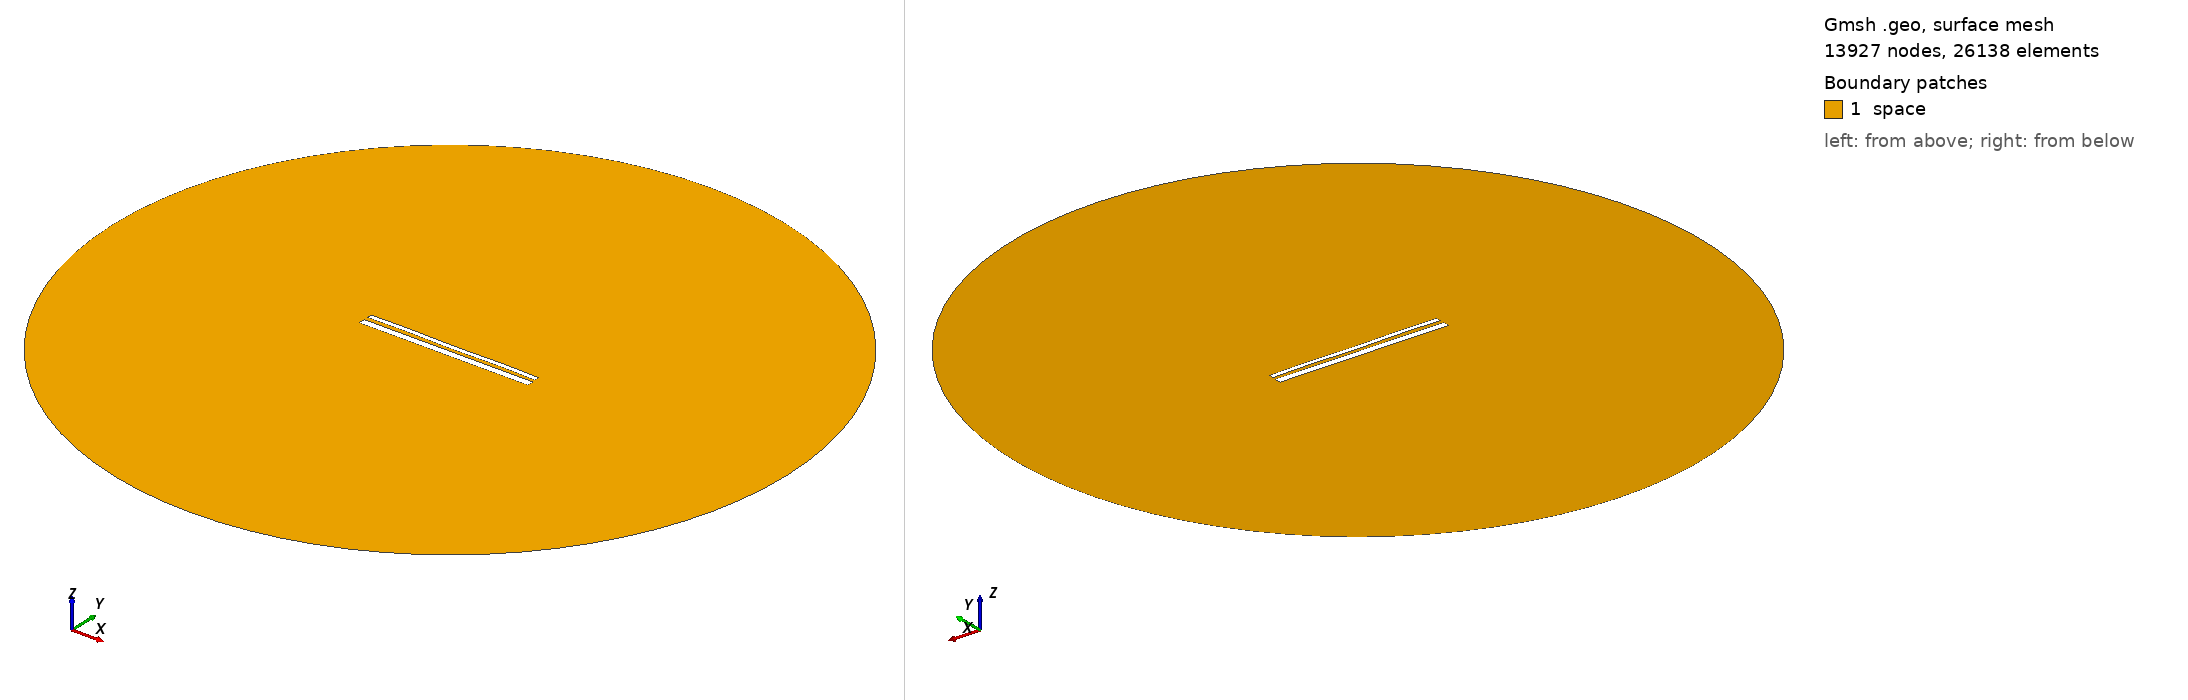

Gmsh geometry script, surface-meshed: 13927 nodes, 26138 surface elements. Boundary patches (legend numbers): 1 space. Left view from above one corner, right view from below the opposite corner. Legend entries are the model's physical surfaces. The drawing asked Gmsh for element sizes between 1% and 20% of the model's largest extent; the script's own settings can give other sizes.

=== 13815.geo (drawn) ===
//---------------------------------------
// Geometry kernel
//---------------------------------------

SetFactory("OpenCASCADE");



//---------------------------------------
// Parameters of the geometry
//---------------------------------------

// Overetch of the upper plate
overetch = 0.5;

// Distance between the plates
distance = 2.0;

// Discretization over the x axis (for the deformation)
nx = 50; 

// Length of the plate
L = 100 - overetch; 

// Number of modes
n = 4; 

// 1st mode coefficient
coeff(1) = -0.15;
beta(1) = 0.596864 * 3.1415926535 / L;

// 2nd mode coefficient
coeff(2) = 0.0;
beta(2) = 1.49418 * 3.1415926535 / L;

// 3rd mode coefficient
coeff(3) = 0.0;
beta(3) = 2.50025 * 3.1415926535 / L;

// 4th mode coefficient
coeff(4) = 0.15;
beta(4) = 3.49999 * 3.1415926535 / L;



//---------------------------------------
// Upper plate (deformed rectangle)
//---------------------------------------

// Coordiantes of the upper plate
xmin = -50;
xmax = 50 - overetch;

// Height of the upper plate
yheight = 4 - 2 * overetch;

// Indexes of the points
UpperID[] = {};
LowerID[] = {};
LeftID[] = {};
RightID[] = {};

// Point index
p = 1;

// Horizontal edges
For i In {1:nx}
    x = xmin + (i-1)*(xmax - xmin)/(nx-1);

    y_bottom = distance / 2 + overetch;
    For j In {1:n}
        C = (Cosh(beta(j)*L) + Cos(beta(j)*L)) / (Sinh(beta(j)*L) + Sin(beta(j)*L));
        y_bottom  = y_bottom + coeff(j) * (Cosh(beta(j)*(x+50)) - Cos(beta(j)*(x+50)) - C * (Sinh(beta(j)*(x+50)) - Sin(beta(j)*(x+50))));
    EndFor

    y_top = y_bottom + yheight;

    Point(p) = {x, y_top, 0, 1.0};
    UpperID[i] = p;
    p = p + 1;

    Point(p) = {x, y_bottom, 0, 1.0};
    LowerID[i] = p;
    p = p + 1;
EndFor

// Create point lists
UpperPts[] = {}; LowerPts[] = {};
For i In {1:nx}
  UpperPts[] += {UpperID[i]};
  LowerPts[] += {LowerID[i]};
EndFor

// Build splines
Spline(1) = {UpperPts[]};
Spline(2) = {LowerPts[]};
Line(3) = {LowerPts[nx-1], UpperPts[nx-1]};
Line(4) = {LowerPts[0], UpperPts[0]};

// Build the plane surface
Curve Loop(1) = {2, 3, -1, -4};
Plane Surface(1) = {1};



//---------------------------------------
// Lower plate (rectangle)
//---------------------------------------

// Vertices
Point(1001) = {-50, -1, 0, 1.0};
Point(1002) = { 50, -1, 0, 1.0};
Point(1003) = { 50,  -5, 0, 1.0};
Point(1004) = {-50,  -5, 0, 1.0};

// Edges
Line(5) = {1001, 1002};
Line(6) = {1002, 1003};
Line(7) = {1003, 1004};
Line(8) = {1004, 1001};

// Plane surface
Line Loop(2) = {5, 6, 7, 8};
Plane Surface(2) = {2}; 



//---------------------------------------
// Outer (fictious) boundary
//---------------------------------------

// Points
Point(1005) = {0, 0, 0};       // Center
Point(1006) = {200, 0, 0};     // Start point
Point(1007) = {0, 200, 0};     // 90 degrees
Point(1008) = {-200, 0, 0};    // 180 degrees
Point(1009) = {0, -200, 0};    // 270 degrees

// Circle arcs (each needs start, center, end)
Circle(9) = {1006, 1005, 1007};
Circle(10) = {1007, 1005, 1008};
Circle(11) = {1008, 1005, 1009};
Circle(12) = {1009, 1005, 1006};

// Plane surface for the entire domain
Curve Loop(3) = {9, 10, 11, 12};
Surface(3) = {3};

// Subtract the plates from the whole domain to obtain the actual domain where we want to solve the equations
BooleanDifference{ Surface{3}; Delete; }{ Surface{1}; Surface{2}; Delete; }




//---------------------------------------
// Transfinite Lines/Curves
//---------------------------------------

// Set the number of points on the boundaries
r = 7;

// Plates
Transfinite Curve {1, 2} = 50*r Using Progression 1;
Transfinite Curve {3, 4} = 2*r Using Progression 1;
Transfinite Line {5, 7} = 50*r Using Progression 1;
Transfinite Line {6, 8} = 2*r Using Progression 1;

// Outer boundary
Transfinite Line {9, 10, 11, 12} = 20 Using Progression 1;



//---------------------------------------
// Physical groups
//---------------------------------------                

// Physical curves (boundaries)
Physical Line("force_segment", 10) = {2};
Physical Line("upper_plate", 11) = {1, 3, 4};
Physical Line("lower_plate", 12) = {5, 6, 7, 8};
Physical Line("boundary", 20) = {9, 10, 11, 12};

// Physical Surfaces
Physical Surface("space", 30) = {3};



//---------------------------------------
// 6. Generate the Mesh
//---------------------------------------

// 2D mesh generation
Mesh 2;
